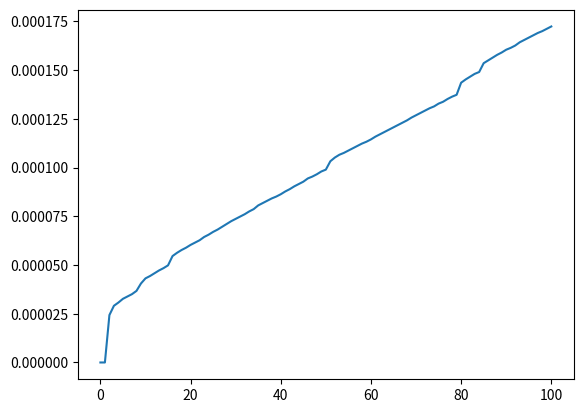

Write the Python code that produced this figure.
import matplotlib.pyplot as plot
from functools import lru_cache
import time

# fib.py
@lru_cache
def fib(n: int) -> int:
    startTime = time.time()
    if n == 0 or n == 1:
        return n
    print("Finished in ", time.time() - startTime, "s: f(0) -> 0")
    print("Finished in ", time.time() - startTime, "s: f(1) -> 1")
    lastNum = 0
    currNum = 0
    nextNum = 1
    y = [0, 0]
    for i in range(n - 1):
        currNum = nextNum
        nextNum = currNum + lastNum
        lastNum = currNum
        dur = time.time() - startTime
        y.append(dur)
        print(f"Finished in {dur} s: f({i + 2}) -> {nextNum}")
    x = list(range(0, n + 1))
    plot.plot(x, y)
    plot.show()
    return nextNum

if __name__ == "__main__":
    fib(100)
